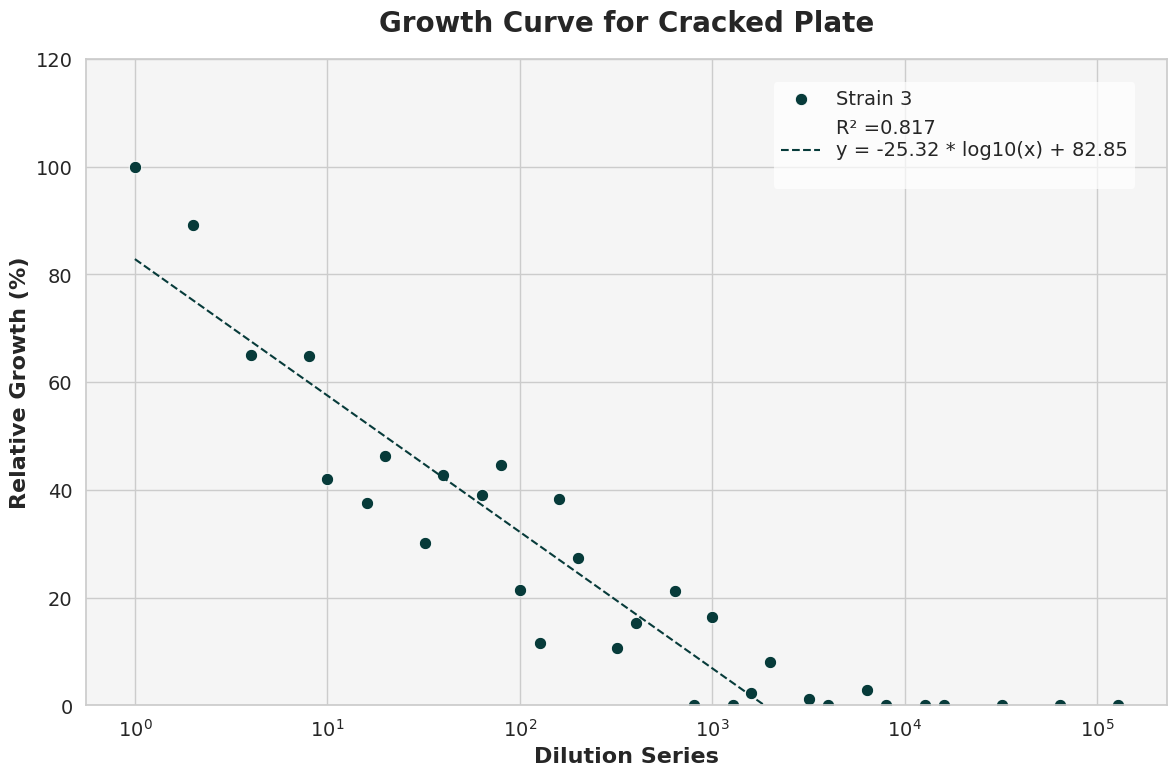

The matplotlib source for this figure:
import matplotlib.pyplot as plt
import numpy as np
from scipy import stats
import seaborn as sns

FONT = "Microsoft New Tai Lue"
plt.rcParams['font.family'] = FONT

sns.set_style("whitegrid")

def normalize_array(arr, nomValue):
    return [100 * val / nomValue for val in arr]

def calculate_statistics(x, y, color, label):
    valid_x = []
    valid_y = []
    for xi, yi in zip(x, y):
        if xi > 0 and yi > 5:
            valid_x.append(np.log10(xi))
            valid_y.append(yi)
    
    if len(valid_x) > 1:
        slope, intercept, r_value, p_value, std_err = stats.linregress(valid_x, valid_y)
        r_squared = r_value ** 2
        m, b = np.polyfit(valid_x, valid_y, 1)
        y_cut = b
        x_cut = 10 ** (-b / m)
        x_at_y50 = 10 ** ((50 - b) / m)
        formula = f"y = {m:.2f} * log10(x) + {b:.2f}"
        
        return {
            'slope': m,
            'intercept': b,
            'r_squared': r_squared,
            'formula': formula,
            'y_cut': y_cut,
            'x_cut': x_cut,
            'x_at_y50': x_at_y50,
            'label': label
        }
    
    return None
def plot_logarithmic_graph(y1, title, key1):
    dilutionSeries = [1, 2, 4, 8, 10, 16, 20, 32, 40, 64, 80, 100, 128, 160, 200, 320, 400, 640, 800, 1000, 1280, 1600, 2000, 3200, 4000, 6400, 8000, 12800, 16000, 32000, 64000, 128000]
    normValue = (y1[0])
    y_data = [normalize_array(y, normValue) for y in [y1]]
    
    colors = ['#073B3A', '#0F8660', '#D3784A', '#D24C4A']
    markers = ['o', 's', '^', 'D']
    
    
    plt.figure(figsize=(12, 8))
    sns.set_context("notebook", font_scale=1.2)
    
    plt.xscale('log')
    ax = plt.gca()
    ax.set_facecolor('#F5F5F5')
    
    statistics = []  # List to hold the statistics for each dataset

    stats = calculate_statistics(dilutionSeries, y_data[0], '#073B3A', key1)
    if stats is not None:
        statistics.append(stats)
        label = "Strain 3"
        sns.scatterplot(x=dilutionSeries, y=y_data[0], color= '#073B3A', marker='o', label=label, s=80)
        
        x_fit = np.logspace(np.log10(min(dilutionSeries)), np.log10(max(dilutionSeries)), num=100)
        y_fit = stats['slope'] * np.log10(x_fit) + stats['intercept']
        plt.plot(x_fit, y_fit, color='#073B3A', linestyle='--', label=("R² =" + str(round(stats['r_squared'], 3)) + "\n" + stats['formula'] + "\n"))

    plt.title(f"Growth Curve for {title}", fontsize=20, fontweight='bold', pad=20)
    plt.ylim(0, 120)
    plt.xlabel('Dilution Series', fontsize=16, fontweight='bold')
    plt.ylabel('Relative Growth (%)', fontsize=16, fontweight='bold')

    # Increase fontsize for the legend
    plt.legend(fontsize=14, loc='upper right', bbox_to_anchor=(0.98, 0.98),
               ncol=1, frameon=True, facecolor='white', edgecolor='none', framealpha=0.7)

    plt.tick_params(axis='both', which='major', labelsize=14)
    
    plt.tight_layout()

    plt.show()
    # Return the figure and the collected statistics
    return plt.gcf(), statistics

# dilutionSeries = [1, 2, 4, 8, 10, 16, 20, 32, 40, 64, 80, 100, 128, 160, 200, 320, 400, 640, 800, 1000, 1280, 1600, 2000, 3200, 4000, 6400, 8000, 12800, 16000, 32000, 64000, 128000]
# y1 = [32104, 21485, 19504, 18271, 17283, 10029, 20164, 9907, 10611, 12160, 9120, 8598, 2442, 4719, 8308, 4957, 7553, 1160, 2043, 695, 0, 3840, 2944, 2703, 939, 0, 533, 0, 731, 0, 0, 0]
# y2= [35381, 27773, 29721, 26322, 20777, 27826, 22096, 25658, 15214, 18442, 16458, 11103, 11263, 11343, 11245, 4970, 9886, 3830, 5635, 3304, 4045, 3195, 2033, 3204, 1140, 2708, 224, 134, 0, 0, 0, 0]
# y3= [18909, 16152, 13604, 12738, 12577, 8611, 14617, 6462, 3661, 1967, 3733, 990, 1650, 590, 662, 0, 203, 0, 161, 0, 0, 0, 0, 0, 0, 165, 0, 0, 0, 0, 0, 0]
# y4=[20644, 17099, 17124, 14325, 11952, 13282, 13110, 12045, 6060, 10173, 2723, 405, 2177, 368, 0, 0, 580, 0, 0, 0, 0, 0, 0, 0, 0, 0, 0, 229, 0, 0, 0, 0]
y1 =[50616, 37339, 30041, 27021, 16966, 14982, 19105, 12030, 17760, 15553, 17760, 8717, 0, 15382, 12191, 4635, 6970, 8798, 0, 4020, 6, 738, 0, 508, 0, 1228, 419, 0, 0, 0, 1111, 649]
y1Attempt2 = [39509, 35242, 25733, 25601, 16599, 14848, 18275, 11938, 16896, 15405, 17606, 8469, 4553, 15167, 10841, 4228, 6048, 8361, 0, 6497, 3, 895, 3173, 456, 0, 1145, 5, 1, 1, 1, 3, 0]
plt , _ = plot_logarithmic_graph(
    y1Attempt2,
    "Cracked Plate",
    "Strain3"
)



y1= [34836, 19115, 18236, 17047, 17213, 9879, 19880, 9501, 10821, 11041, 9224, 9191, 1982, 4877, 8236, 3349, 7730, 3062, 989, 758, 9, 4668, 2812, 1315, 0, 1064, 405, 0, 507, 0, 0, 0]

y2= [25866, 27395, 7657, 16971, 4872, 3206, 10361, 6266, 4289, 2888, 8605, 2004, 0, 2367, 2000, 3302, 0, 0, 0, 0, 0, 0, 519, 0, 0, 0, 0, 0, 0, 623, 0, 0]
